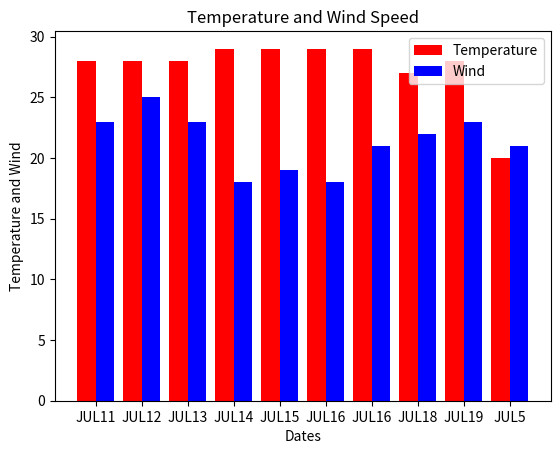

Generate this figure with matplotlib:
import numpy as np
import matplotlib.pyplot as plt
dates = ["JUL11", "JUL12", "JUL13", "JUL14", "JUL15", "JUL16", "JUL16", "JUL18", "JUL19", "JUL5"]
temperature = [28, 28, 28, 29, 29, 29, 29, 27, 28, 20]
wind = [23, 25, 23, 18, 19, 18, 21, 22, 23, 21]
ypos = np.arange(len(dates))
plt.bar(ypos - 0.2, temperature, color='r', width=0.4, label="Temperature")
plt.bar(ypos + 0.2, wind, color='b', width=0.4, label="Wind")
plt.xticks(ypos, dates)
plt.xlabel("Dates")
plt.ylabel("Temperature and Wind")
plt.title("Temperature and Wind Speed")
plt.legend()
plt.show()
